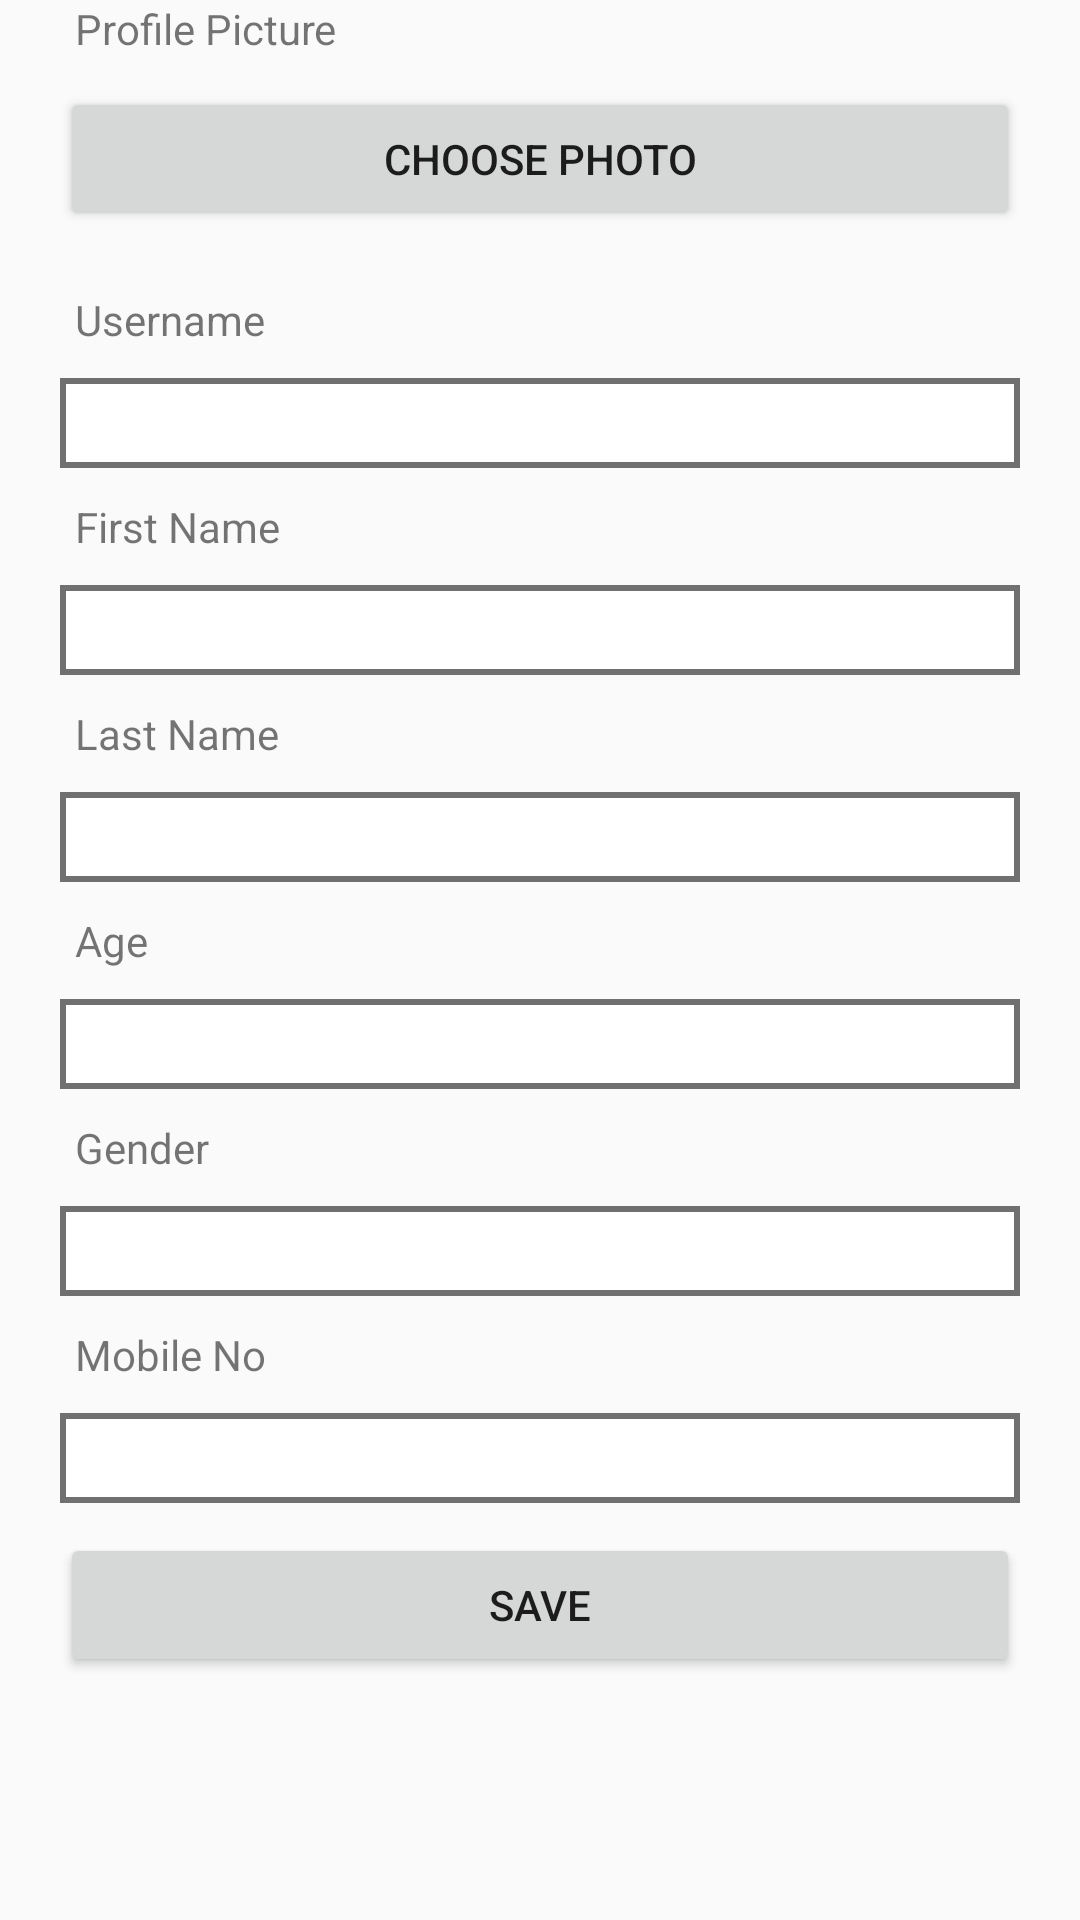

The Android layout XML behind this screen, and the referenced resources:
<!-- AndroidManifest.xml: application theme AppTheme -->
<!-- res/layout/activity_editprofile.xml -->
<?xml version="1.0" encoding="utf-8"?>
<LinearLayout xmlns:android="http://schemas.android.com/apk/res/android"
    xmlns:app="http://schemas.android.com/apk/res-auto"
    xmlns:tools="http://schemas.android.com/tools"
    android:layout_width="match_parent"
    android:layout_height="match_parent"
    android:orientation="vertical"
    tools:context=".editprofile">



    <LinearLayout
        android:layout_width="match_parent"
        android:layout_height="wrap_content"
        android:orientation="vertical"
        android:layout_marginLeft="20dp"
        android:layout_marginRight="20dp">

    <LinearLayout
        android:layout_width="match_parent"
        android:layout_height="wrap_content"
        android:orientation="vertical"
        android:layout_marginBottom="20dp">

        <TextView
            android:layout_width="match_parent"
            android:layout_height="wrap_content"
            android:text="Profile Picture"
            android:layout_marginBottom="10dp"
            android:layout_marginLeft="5dp"/>

        <Button
            android:layout_width="match_parent"
            android:layout_height="wrap_content"
            android:text="Choose Photo"/>

    </LinearLayout>

    <LinearLayout
        android:layout_width="match_parent"
        android:layout_height="wrap_content"
        android:orientation="vertical">
        <TextView
            android:layout_width="match_parent"
            android:layout_height="wrap_content"
            android:text="Username"
            android:layout_marginBottom="10dp"
            android:layout_marginLeft="5dp"/>

        <EditText
            android:layout_width="match_parent"
            android:layout_height="30dp"
            android:background="@drawable/border"
            android:layout_marginBottom="10dp"/>
    </LinearLayout>

    <LinearLayout
        android:layout_width="match_parent"
        android:layout_height="wrap_content"
        android:orientation="vertical">
        <TextView
            android:layout_width="match_parent"
            android:layout_height="wrap_content"
            android:text="First Name"
            android:layout_marginBottom="10dp"
            android:layout_marginLeft="5dp"/>

        <EditText
            android:layout_width="match_parent"
            android:layout_height="30dp"
            android:background="@drawable/border"
            android:layout_marginBottom="10dp"/>
    </LinearLayout>

    <LinearLayout
        android:layout_width="match_parent"
        android:layout_height="wrap_content"
        android:orientation="vertical">
        <TextView
            android:layout_width="match_parent"
            android:layout_height="wrap_content"
            android:text="Last Name"
            android:layout_marginBottom="10dp"
            android:layout_marginLeft="5dp"/>

        <EditText
            android:layout_width="match_parent"
            android:layout_height="30dp"
            android:background="@drawable/border"
            android:layout_marginBottom="10dp"/>
    </LinearLayout>

    <LinearLayout
        android:layout_width="match_parent"
        android:layout_height="wrap_content"
        android:orientation="vertical">
        <TextView
            android:layout_width="match_parent"
            android:layout_height="wrap_content"
            android:text="Age"
            android:layout_marginBottom="10dp"
            android:layout_marginLeft="5dp"/>

        <EditText
            android:layout_width="match_parent"
            android:layout_height="30dp"
            android:background="@drawable/border"
            android:layout_marginBottom="10dp"/>
    </LinearLayout>
    <LinearLayout
        android:layout_width="match_parent"
        android:layout_height="wrap_content"
        android:orientation="vertical">
        <TextView
            android:layout_width="match_parent"
            android:layout_height="wrap_content"
            android:text="Gender"
            android:layout_marginBottom="10dp"
            android:layout_marginLeft="5dp"/>

        <EditText
            android:layout_width="match_parent"
            android:layout_height="30dp"
            android:background="@drawable/border"
            android:layout_marginBottom="10dp"/>
    </LinearLayout>
    <LinearLayout
        android:layout_width="match_parent"
        android:layout_height="wrap_content"
        android:orientation="vertical">
        <TextView
            android:layout_width="match_parent"
            android:layout_height="wrap_content"
            android:text="Mobile No"
            android:layout_marginBottom="10dp"
            android:layout_marginLeft="5dp"/>

        <EditText
            android:layout_width="match_parent"
            android:layout_height="30dp"
            android:background="@drawable/border"
            android:layout_marginBottom="10dp"/>
    </LinearLayout>

        <Button
            android:layout_width="match_parent"
            android:layout_height="wrap_content"
            android:text="Save"/>
    </LinearLayout>


</LinearLayout>
<!-- resources referenced by this layout -->
<resources>
  <!-- drawable border (drawable) -->
  <?xml version="1.0" encoding="utf-8"?>
  <selector xmlns:android="http://schemas.android.com/apk/res/android">
  <item>
      <shape android:shape="rectangle">
          <solid android:color="#ffffff"/>
          <stroke
              android:width="2dp"
              android:color="#707070"/>
      </shape>
  </item>
  </selector>
  <style name="AppTheme" parent="Theme.AppCompat.Light.DarkActionBar">
          
          <item name="colorPrimary">@color/colorPrimary</item>
          <item name="colorPrimaryDark">@color/colorPrimaryDark</item>
          <item name="colorAccent">@color/colorAccent</item>
      </style>
  <color name="colorPrimary">#008577</color>
  <color name="colorPrimaryDark">#00574B</color>
  <color name="colorAccent">#D81B60</color>
</resources>
